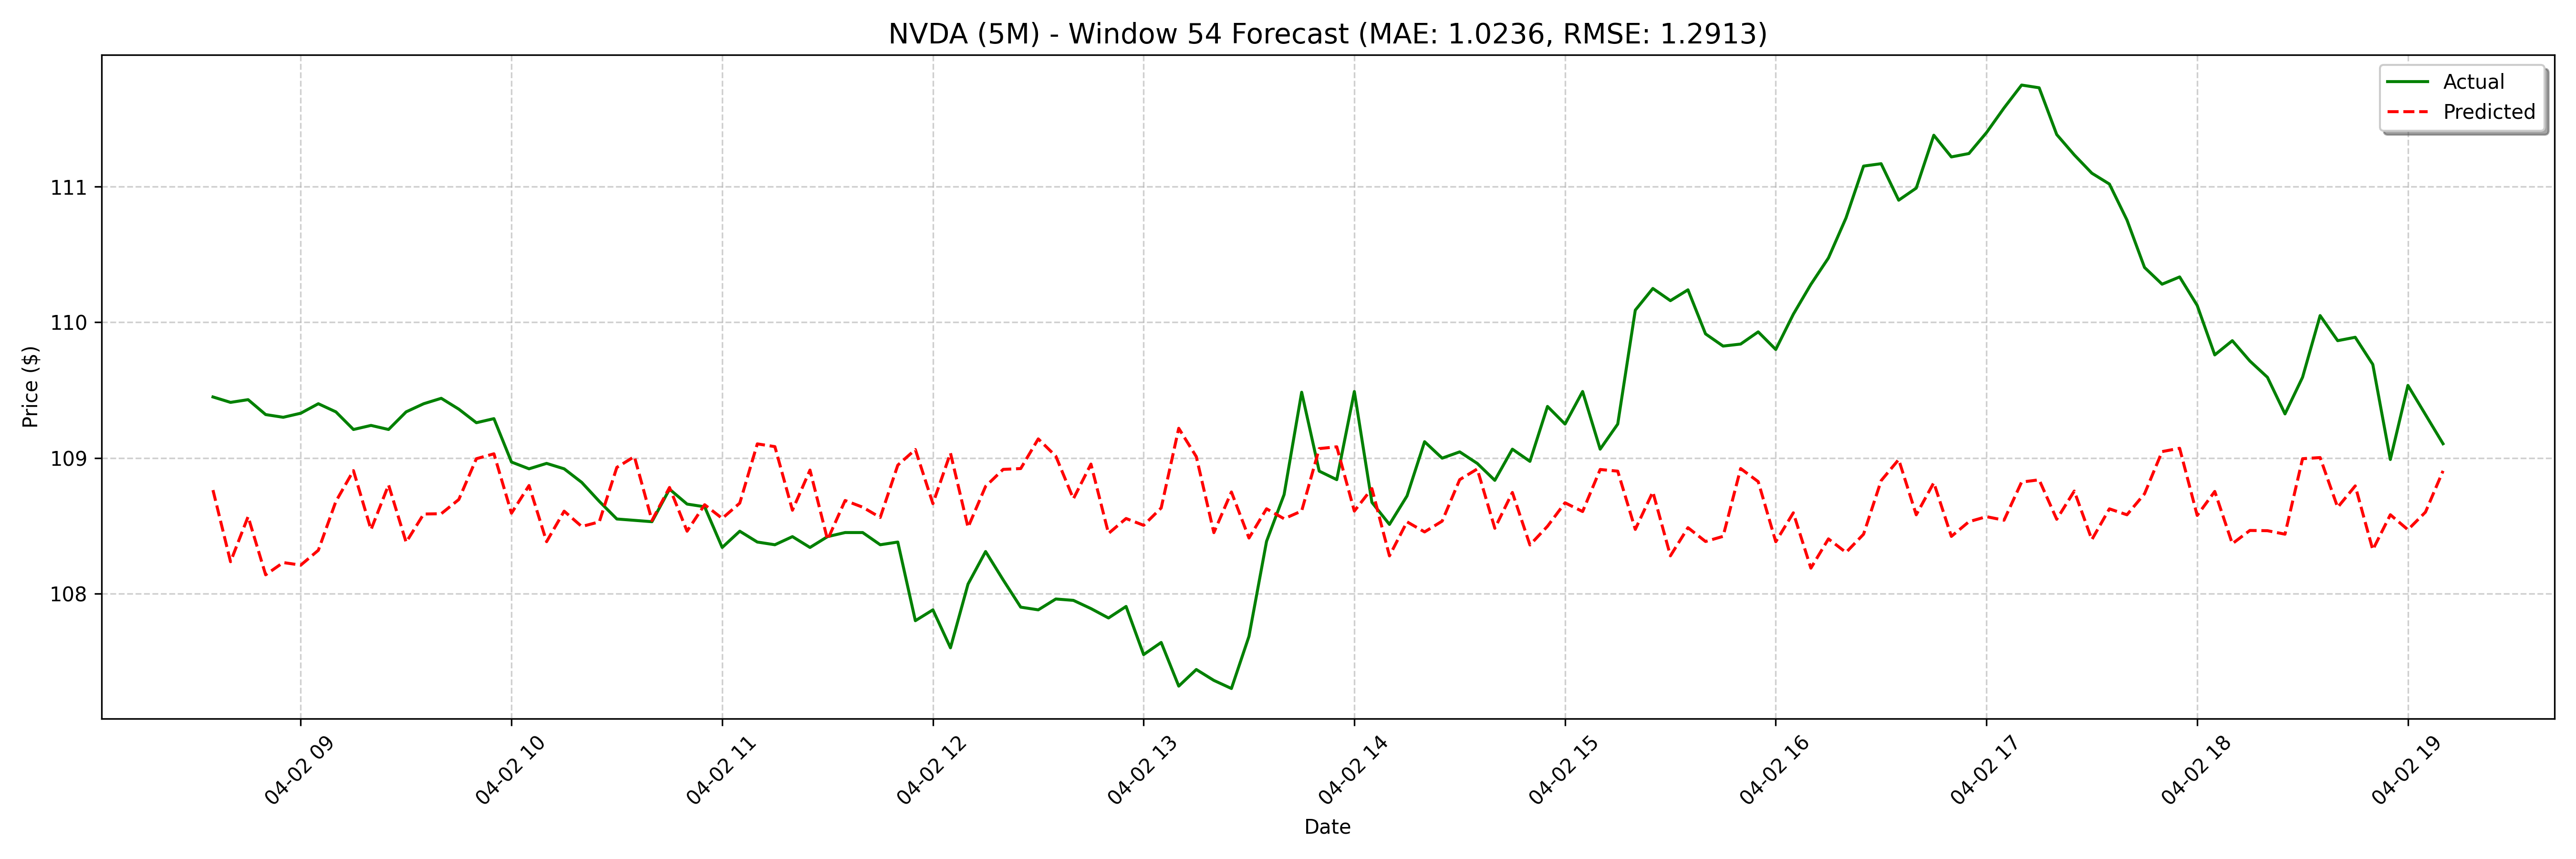

The table this chart was drawn from, first rows:
date, actual, forecast
2025-04-02 08:35:00, 109.5, 108.8
2025-04-02 08:40:00, 109.4, 108.2
2025-04-02 08:45:00, 109.4, 108.6
2025-04-02 08:50:00, 109.3, 108.1
2025-04-02 08:55:00, 109.3, 108.2
2025-04-02 09:00:00, 109.3, 108.2
2025-04-02 09:05:00, 109.4, 108.3
2025-04-02 09:10:00, 109.3, 108.7
2025-04-02 09:15:00, 109.2, 108.9
2025-04-02 09:20:00, 109.2, 108.5
2025-04-02 09:25:00, 109.2, 108.8
2025-04-02 09:30:00, 109.3, 108.4
2025-04-02 09:35:00, 109.4, 108.6
2025-04-02 09:40:00, 109.4, 108.6
2025-04-02 09:45:00, 109.4, 108.7
2025-04-02 09:50:00, 109.3, 109
2025-04-02 09:55:00, 109.3, 109
2025-04-02 10:00:00, 109, 108.6
2025-04-02 10:05:00, 108.9, 108.8
2025-04-02 10:10:00, 109, 108.4
2025-04-02 10:15:00, 108.9, 108.6
2025-04-02 10:20:00, 108.8, 108.5
2025-04-02 10:25:00, 108.7, 108.5
2025-04-02 10:30:00, 108.5, 108.9
2025-04-02 10:35:00, 108.5, 109
2025-04-02 10:40:00, 108.5, 108.5
2025-04-02 10:45:00, 108.8, 108.8
2025-04-02 10:50:00, 108.7, 108.5
2025-04-02 10:55:00, 108.6, 108.7
2025-04-02 11:00:00, 108.3, 108.6
2025-04-02 11:05:00, 108.5, 108.7
2025-04-02 11:10:00, 108.4, 109.1
2025-04-02 11:15:00, 108.4, 109.1
2025-04-02 11:20:00, 108.4, 108.6
2025-04-02 11:25:00, 108.3, 108.9
2025-04-02 11:30:00, 108.4, 108.4
2025-04-02 11:35:00, 108.5, 108.7
2025-04-02 11:40:00, 108.5, 108.6
2025-04-02 11:45:00, 108.4, 108.6
2025-04-02 11:50:00, 108.4, 108.9
2025-04-02 11:55:00, 107.8, 109.1
2025-04-02 12:00:00, 107.9, 108.7
2025-04-02 12:05:00, 107.6, 109
2025-04-02 12:10:00, 108.1, 108.5
2025-04-02 12:15:00, 108.3, 108.8
2025-04-02 12:20:00, 108.1, 108.9
2025-04-02 12:25:00, 107.9, 108.9
2025-04-02 12:30:00, 107.9, 109.1
2025-04-02 12:35:00, 108, 109
2025-04-02 12:40:00, 108, 108.7
2025-04-02 12:45:00, 107.9, 109
2025-04-02 12:50:00, 107.8, 108.4
2025-04-02 12:55:00, 107.9, 108.6
2025-04-02 13:00:00, 107.5, 108.5
2025-04-02 13:05:00, 107.6, 108.6
2025-04-02 13:10:00, 107.3, 109.2
2025-04-02 13:15:00, 107.4, 109
2025-04-02 13:20:00, 107.4, 108.4
2025-04-02 13:25:00, 107.3, 108.7
2025-04-02 13:30:00, 107.7, 108.4
... 68 more rows
